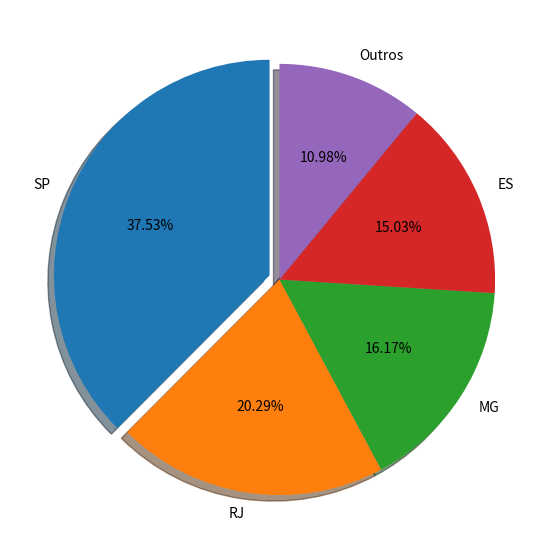

Python code for this plot:
from matplotlib import pyplot

explode = [0, 0, 0, 0, 0]
Estados = ["SP", "RJ", "MG", "ES", "Outros"]
Faturamento = [67836.43, 36678.66, 29229.88, 27165.48, 19849.53]

ValorTotal = 0
#valor em reais

print("Questão 4 - Teste Target")

for C in range(0, len(Faturamento)):
    ValorTotal += Faturamento[C]
    if Faturamento[C] == max(Faturamento):
        explode[C] = 0.05


print(f'O valor total do faturamendo do mês foi: R$ \033[34m{ValorTotal}\033[m')

for C in range(0, len(Faturamento)):
    PercentEstado = (Faturamento[C] / ValorTotal) * 100
    if Estados[C] == "Outros":
        print(f'{Estados[C]} Estados representaram {PercentEstado:.2f}% do total do faturamento.')
    else:
        print(f'O Estado de {Estados[C]} representou {PercentEstado:.2f}% do total do faturamento.')

#permite plotar o gráfico e destacar a área com melhor desempenho
pyplot.figure(figsize=(7, 7))
pyplot.pie(x=Faturamento, labels=Estados, explode=explode, autopct='%1.2f%%', shadow=True, startangle=90)
pyplot.show()
